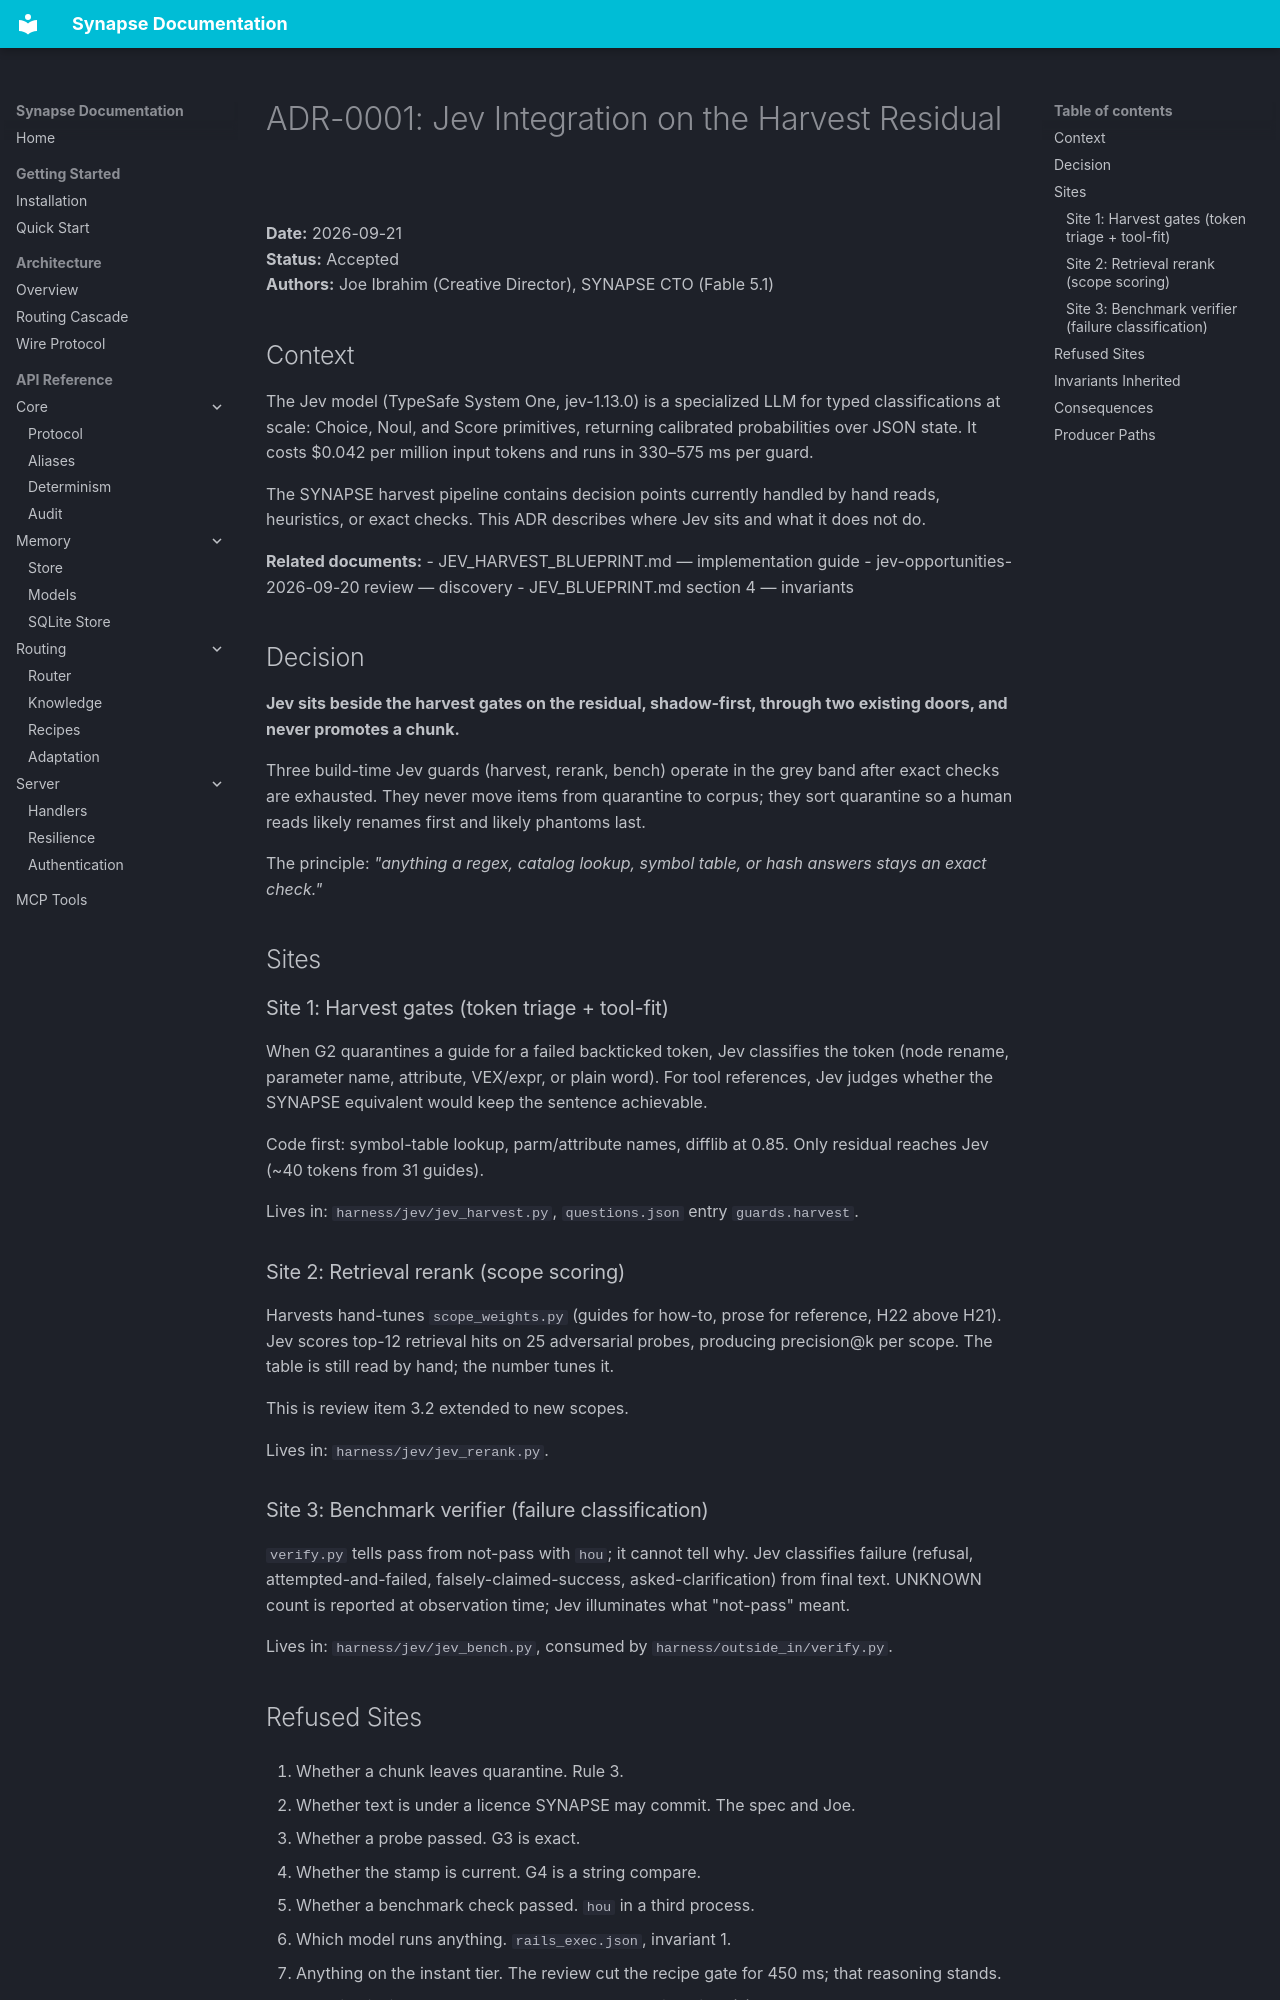

repository: JosephOIbrahim/Synapse · page: decisions/ADR-0001-jev-in-harvest/index.html · generator: mkdocs

# ADR-0001: Jev Integration on the Harvest Residual

**Date:** 2026-09-21  
**Status:** Accepted  
**Authors:** Joe Ibrahim (Creative Director), SYNAPSE CTO (Fable 5.1)

## Context

The Jev model (TypeSafe System One, jev-1.13.0) is a specialized LLM for typed classifications at scale: Choice, Noul, and Score primitives, returning calibrated probabilities over JSON state. It costs $0.042 per million input tokens and runs in 330–575 ms per guard.

The SYNAPSE harvest pipeline contains decision points currently handled by hand reads, heuristics, or exact checks. This ADR describes where Jev sits and what it does not do.

**Related documents:**
- JEV_HARVEST_BLUEPRINT.md — implementation guide
- jev-opportunities-2026-09-20 review — discovery
- JEV_BLUEPRINT.md section 4 — invariants

## Decision

**Jev sits beside the harvest gates on the residual, shadow-first, through two existing doors, and never promotes a chunk.**

Three build-time Jev guards (harvest, rerank, bench) operate in the grey band after exact checks are exhausted. They never move items from quarantine to corpus; they sort quarantine so a human reads likely renames first and likely phantoms last.

The principle: *"anything a regex, catalog lookup, symbol table, or hash answers stays an exact check."*

## Sites

### Site 1: Harvest gates (token triage + tool-fit)

When G2 quarantines a guide for a failed backticked token, Jev classifies the token (node rename, parameter name, attribute, VEX/expr, or plain word). For tool references, Jev judges whether the SYNAPSE equivalent would keep the sentence achievable.

Code first: symbol-table lookup, parm/attribute names, difflib at 0.85. Only residual reaches Jev (~40 tokens from 31 guides).

Lives in: `harness/jev/jev_harvest.py`, `questions.json` entry `guards.harvest`.

### Site 2: Retrieval rerank (scope scoring)

Harvests hand-tunes `scope_weights.py` (guides for how-to, prose for reference, H22 above H21). Jev scores top-12 retrieval hits on 25 adversarial probes, producing precision@k per scope. The table is still read by hand; the number tunes it.

This is review item 3.2 extended to new scopes.

Lives in: `harness/jev/jev_rerank.py`.

### Site 3: Benchmark verifier (failure classification)

`verify.py` tells pass from not-pass with `hou`; it cannot tell why. Jev classifies failure (refusal, attempted-and-failed, falsely-claimed-success, asked-clarification) from final text. UNKNOWN count is reported at observation time; Jev illuminates what "not-pass" meant.

Lives in: `harness/jev/jev_bench.py`, consumed by `harness/outside_in/verify.py`.
